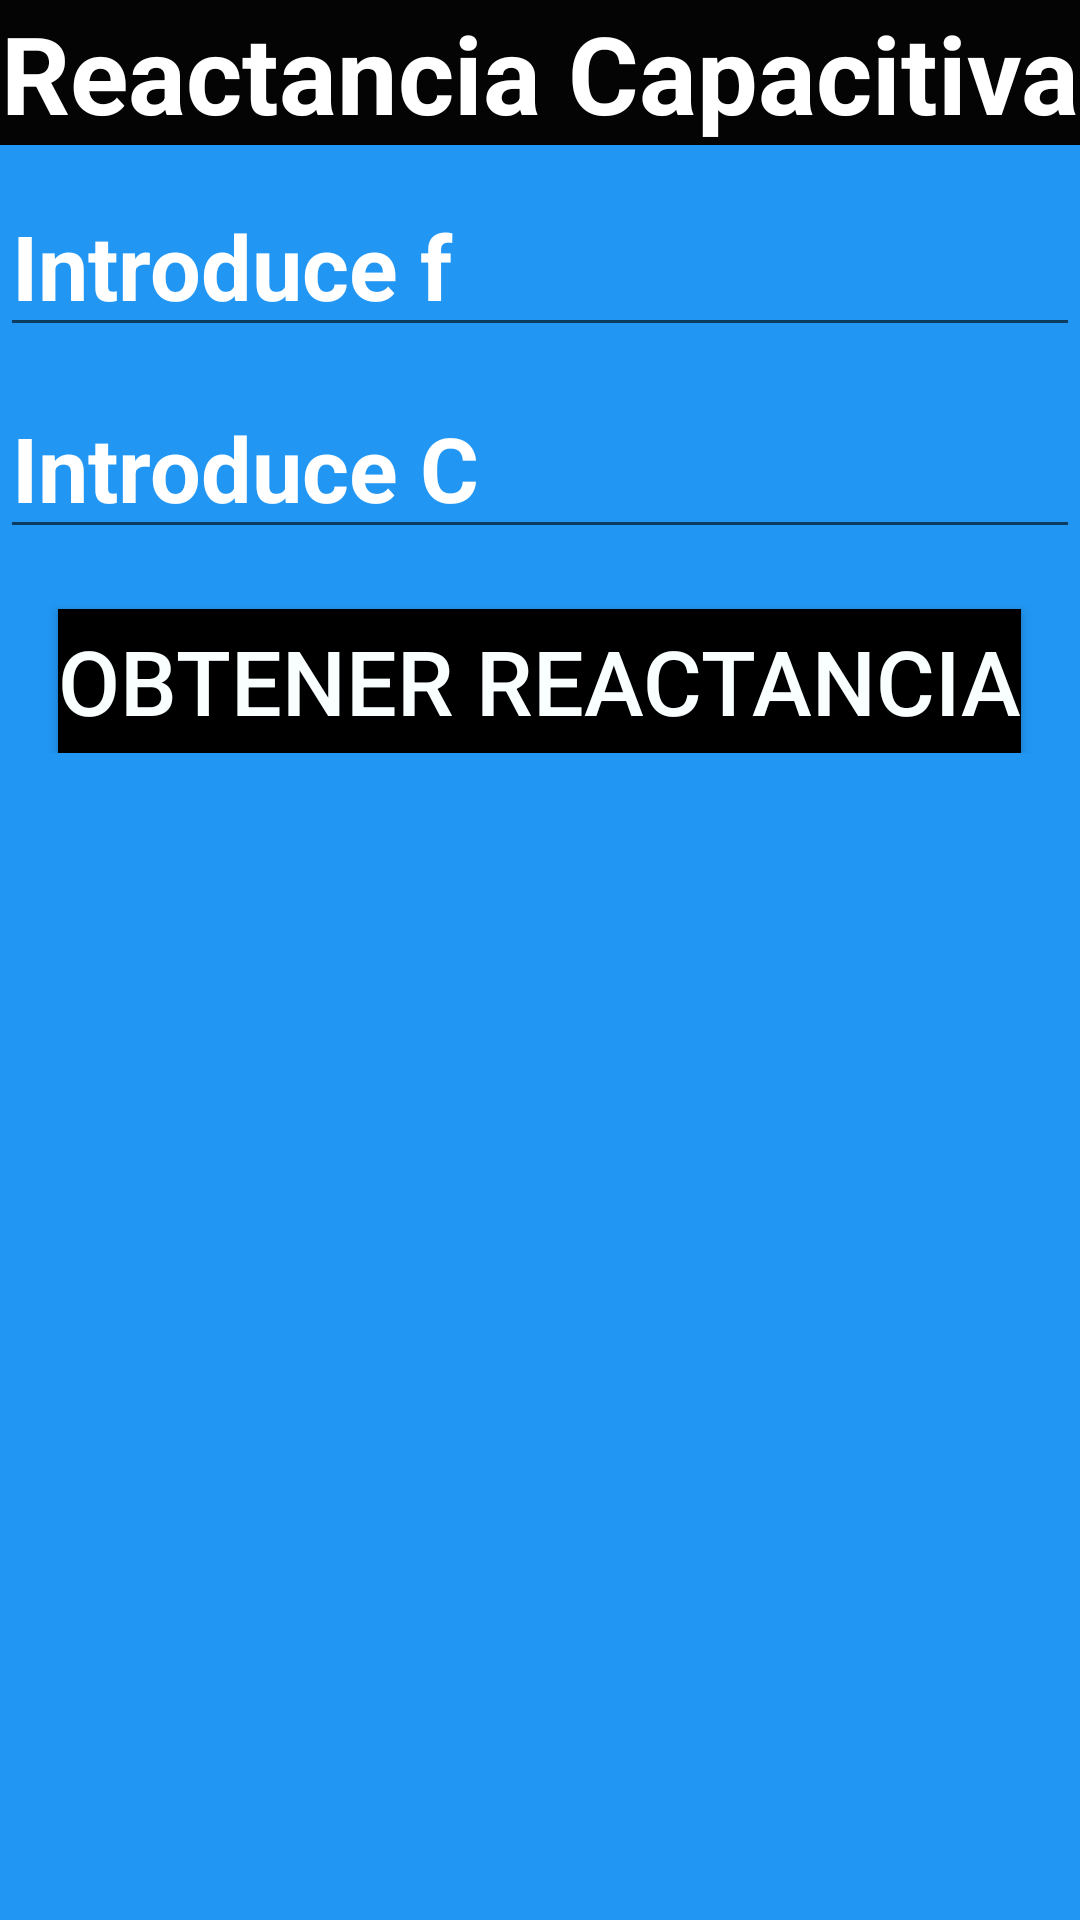

Write the Android layout XML for this screen, with the resource values it uses.
<!-- AndroidManifest.xml: application theme AppTheme -->
<!-- res/layout/activity_capacitiva.xml -->
<?xml version="1.0" encoding="utf-8"?>
<LinearLayout xmlns:android="http://schemas.android.com/apk/res/android"
    xmlns:app="http://schemas.android.com/apk/res-auto"
    xmlns:tools="http://schemas.android.com/tools"
    android:layout_width="match_parent"
    android:layout_height="match_parent"
    tools:context=".CapacitivaActivity"
    android:orientation="vertical"
    android:background="#2196F3"
    >
    <ScrollView
        android:layout_width="match_parent"
        android:layout_height="match_parent">

        <LinearLayout
            android:layout_width="match_parent"
            android:layout_height="match_parent"
            android:orientation="vertical">

            <TextView
                android:layout_width="match_parent"
                android:layout_height="wrap_content"
                android:textSize="36sp"
                android:textColor="#FFFFFF"
                android:background="#040404"
                android:textStyle="bold"
                android:text="Reactancia Capacitiva"
                android:gravity="center"
                />
            <EditText
                android:id="@+id/fEdit"
                android:layout_marginTop="10dp"
                android:layout_width="match_parent"
                android:layout_height="wrap_content"
                android:hint="Introduce f"
                android:textStyle="bold"
                android:textSize="30sp"
                android:textColorHint="#FFFFFF"
                />

            <EditText
                android:id="@+id/cEdit"
                android:layout_marginTop="10dp"
                android:layout_width="match_parent"
                android:layout_height="wrap_content"
                android:hint="Introduce C"
                android:textStyle="bold"
                android:textSize="30sp"
                android:textColorHint="#FFFFFF"
                />

            <Button
                android:id="@+id/reactanciaButton"
                android:layout_marginTop="20dp"
                android:layout_width="wrap_content"
                android:layout_height="wrap_content"
                android:text="Obtener reactancia"
                android:textSize="30sp"
                android:textColor="#F8FFFE"
                android:background="@color/colorPrimaryDark"
                android:layout_gravity="center"
                />

        </LinearLayout>
    </ScrollView>



</LinearLayout>
<!-- resources referenced by this layout -->
<resources>
  <color name="colorPrimaryDark">#000000</color>
  <style name="AppTheme" parent="Theme.AppCompat.Light.DarkActionBar">
          
          <item name="colorPrimary">#000000</item>
          <item name="colorPrimaryDark">@color/colorPrimaryDark</item>
          <item name="colorAccent">@color/colorAccent</item>
  
  
      </style>
  ía
  <color name="colorAccent">#03DAC5</color>
</resources>
